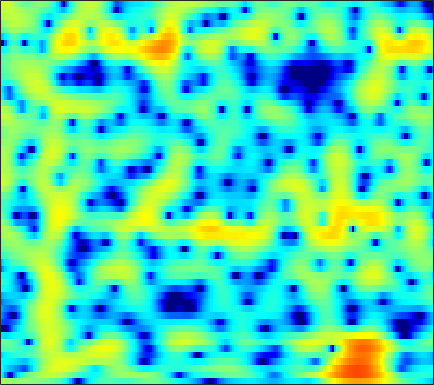

The table this chart was drawn from, first rows:
1.5585, 1.4271, 1.2448, 1.0749, 0.96597, 0.85426, 0.78555, 0.7606, 0.74715, 0.74526, 0.74182, 0.72327, 0.67493, 0.59366, 0.51436, 0.3919, 0.25278, 0.1409, -0.013831, -0.16879, -0.33099, -0.46325, -0.65495, -0.88452
-4.85, -6.885, -10.56, -16.25, -21.28, -16.38, -11.32, -8.867, -6.512, -4.778, -3.423, -2.574, -1.6, -0.762, -0.2052, 0.4556, 1.037, 1.425, 1.879, 2.258, 2.559, 2.73, 2.881, 2.941
-4.639, -5.579, -6.766, -7.784, -8.406, -9.072, -9.674, -10.18, -11.04, -12.14, -13.22, -13.43, -12.12, -9.598, -7.62, -5.237, -3.213, -1.916, -0.4453, 0.7755, 1.767, 2.38, 3.044, 3.55
-5.635, -5.738, -5.848, -5.946, -6.037, -6.215, -6.486, -6.766, -7.232, -7.734, -8.126, -8.203, -7.829, -6.865, -5.881, -4.428, -2.99, -1.985, -0.7637, 0.3133, 1.246, 1.851, 2.541, 3.101
-7.89, -6.858, -5.828, -5.067, -4.634, -4.209, -3.917, -3.766, -3.626, -3.501, -3.337, -3.161, -2.816, -2.343, -1.915, -1.271, -0.5816, -0.0685, 0.5918, 1.201, 1.738, 2.084, 2.461, 2.738
-2.898, -2.518, -2.139, -1.932, -1.884, -1.95, -2.132, -2.328, -2.665, -3.058, -3.443, -3.659, -3.718, -3.388, -2.886, -1.949, -0.8448, -0.0003328, 1.059, 1.97, 2.68, 3.064, 3.361, 3.405
-0.9731, -1.037, -1.131, -1.278, -1.436, -1.747, -2.204, -2.67, -3.57, -4.949, -7.121, -9.678, -15.91, -19.63, -12.09, -6.475, -3.015, -1.132, 0.7864, 2.211, 3.23, 3.756, 4.153, 4.208
-6.557, -6.974, -7.155, -6.887, -6.487, -5.856, -5.3, -4.98, -4.698, -4.521, -4.334, -4.138, -3.754, -3.174, -2.598, -1.613, -0.4524, 0.4369, 1.518, 2.389, 3.024, 3.359, 3.629, 3.701
-19.03, -26.91, -26.28, -17.83, -14.57, -11.6, -9.45, -8.148, -6.671, -5.399, -4.257, -3.455, -2.433, -1.445, -0.7414, 0.1373, 0.9511, 1.513, 2.183, 2.736, 3.143, 3.344, 3.47, 3.441
-12.49, -13.56, -14.25, -14.03, -13.56, -12.72, -11.6, -10.53, -8.837, -7.01, -5.267, -4.083, -2.664, -1.369, -0.4651, 0.6356, 1.566, 2.134, 2.733, 3.181, 3.497, 3.633, 3.653, 3.479
-10.1, -11.39, -13.36, -15.83, -18.4, -23.48, -22.91, -17.97, -13, -9.395, -6.574, -4.809, -2.808, -1.165, -0.1148, 1.092, 2.106, 2.732, 3.384, 3.829, 4.08, 4.139, 4.035, 3.708
-9.514, -10.11, -11.09, -12.06, -12.52, -12.71, -12.32, -11.45, -9.499, -7.35, -5.448, -4.185, -2.572, -1.053, -0.03778, 1.116, 2.062, 2.676, 3.375, 3.888, 4.162, 4.209, 4.088, 3.753
-11.84, -10.79, -9.814, -9.223, -8.875, -8.441, -7.934, -7.475, -6.79, -5.999, -5.063, -4.268, -3.188, -2.084, -1.224, -0.07322, 0.9972, 1.71, 2.527, 3.179, 3.644, 3.857, 3.944, 3.797
-9.407, -8.713, -7.914, -7.399, -7.297, -7.37, -7.46, -7.537, -7.789, -8.151, -8.272, -7.975, -7.034, -5.67, -4.489, -2.802, -1.096, 0.08072, 1.389, 2.406, 3.204, 3.664, 4.044, 4.144
-4.488, -4.77, -5.252, -5.762, -6.235, -7.032, -8.135, -9.153, -10.84, -13.17, -17.21, -22.95, -24.02, -14.44, -10.14, -6.098, -3.166, -1.406, 0.5243, 2.024, 3.129, 3.724, 4.248, 4.505
-3.013, -3.511, -4.31, -5.291, -6.072, -7.356, -9.122, -10.62, -12.45, -13.92, -14.82, -14.68, -12.75, -9.997, -7.883, -5.031, -2.399, -0.7613, 0.9973, 2.423, 3.491, 4.026, 4.449, 4.601
-4.758, -4.934, -5.105, -5.542, -6.128, -7.266, -8.927, -10.93, -15.21, -22.13, -20.73, -14.51, -9.739, -6.459, -4.314, -1.961, -0.08808, 1.13, 2.503, 3.501, 4.159, 4.479, 4.641, 4.465
-12.1, -9.668, -7.328, -5.957, -5.459, -5.143, -5.084, -5.317, -5.583, -5.391, -4.969, -4.255, -2.834, -1.475, -0.4678, 0.8815, 1.992, 2.662, 3.436, 3.959, 4.184, 4.212, 4.034, 3.511
-8.475, -7.199, -5.732, -4.521, -3.74, -2.965, -2.439, -2.045, -1.587, -1.205, -0.6522, -0.2332, 0.3039, 0.9685, 1.448, 1.994, 2.52, 2.852, 3.118, 3.239, 3.211, 3.024, 2.558, 1.889
-3.637, -3.281, -2.708, -2.165, -1.735, -1.202, -0.7912, -0.4693, -0.08013, 0.1993, 0.5326, 0.7927, 1.057, 1.353, 1.595, 1.835, 2.034, 2.179, 2.253, 2.214, 2.083, 1.847, 1.363, 0.7341
-1.728, -1.413, -0.9635, -0.5144, -0.253, 0.0451, 0.3307, 0.4478, 0.5523, 0.6867, 0.6943, 0.6934, 0.7723, 0.7902, 0.8138, 0.9472, 1.062, 1.135, 1.282, 1.364, 1.313, 1.231, 0.9949, 0.5165
-0.8834, -0.2685, 0.3283, 0.7826, 0.9872, 1.097, 1.14, 1.045, 0.8058, 0.5613, 0.1518, -0.2156, -0.5977, -0.9764, -1.216, -1.25, -1.009, -0.7436, -0.1955, 0.403, 0.8534, 1.146, 1.358, 1.273
0.3649, 1.022, 1.579, 1.749, 1.758, 1.589, 1.153, 0.8134, 0.2068, -0.7222, -1.626, -2.523, -4.144, -5.782, -7.051, -8.325, -7.537, -5.84, -3.526, -1.533, 0.1863, 1.118, 1.976, 2.557
1.817, 1.756, 1.494, 0.967, 0.4268, -0.3817, -1.325, -2.043, -2.984, -4.045, -5.212, -6.22, -8.141, -10.65, -13.12, -17.11, -14.44, -10.78, -6.462, -3.244, -0.7817, 0.6725, 2.159, 3.193
1.488, 0.7754, -0.4798, -2.018, -3.558, -5.793, -7.967, -9.525, -10.27, -9.981, -10.48, -10.57, -11.19, -12.57, -12.66, -12.58, -11.1, -9.021, -6.438, -3.64, -1.202, 0.2807, 2.056, 3.284
-0.2591, -1.108, -2.64, -4.669, -6.777, -10.68, -16.83, -23.06, -19.38, -15.05, -13.41, -13.32, -14.1, -17.09, -21.31, -35.05, -16.79, -11.95, -7.327, -4.028, -1.403, 0.1825, 1.919, 3.247
-2.343, -2.571, -3.323, -4.438, -5.41, -7.039, -8.289, -9.304, -9.722, -10.21, -9.955, -10.09, -10.24, -10.34, -10.39, -9.507, -8.134, -6.48, -4.449, -2.288, -0.5339, 0.7106, 2.053, 3.138
-3.092, -2.92, -3.019, -3.516, -4.019, -4.826, -5.719, -6.286, -7.019, -7.373, -7.652, -7.507, -7.201, -6.565, -5.967, -5.007, -3.853, -2.968, -1.668, -0.4758, 0.6755, 1.423, 2.294, 3.009
-1.14, -1.187, -1.43, -2.005, -2.611, -3.621, -4.983, -5.987, -7.691, -8.707, -9.361, -8.86, -7.512, -5.986, -4.679, -3.302, -1.88, -1.044, 0.05706, 0.9212, 1.679, 2.115, 2.55, 2.877
1.916, 1.67, 1.126, 0.3485, -0.4804, -1.853, -3.756, -5.636, -9.227, -15.59, -29.43, -15.63, -9.206, -5.532, -3.635, -1.639, -0.1897, 0.7085, 1.571, 2.194, 2.535, 2.639, 2.567, 2.271
3.481, 3.239, 2.707, 2.019, 1.352, 0.3013, -0.9652, -1.982, -3.364, -4.414, -4.842, -4.424, -3.404, -1.975, -1.018, 0.2012, 1.16, 1.741, 2.272, 2.523, 2.443, 2.158, 1.44, 0.2275
2.946, 2.779, 2.473, 1.974, 1.548, 0.8276, 0.1166, -0.4475, -1.039, -1.515, -1.58, -1.525, -1.11, -0.5974, -0.06888, 0.5676, 1.203, 1.545, 1.884, 1.96, 1.769, 1.38, 0.5164, -0.8454
1.994, 2.002, 1.864, 1.405, 0.9616, 0.1429, -0.699, -1.421, -2.15, -2.739, -2.791, -2.692, -2.176, -1.528, -0.9278, -0.1376, 0.604, 1.075, 1.569, 1.86, 1.949, 1.823, 1.446, 0.7793
1.738, 1.898, 1.698, 1.092, 0.3265, -1.029, -2.922, -4.589, -7.198, -9.058, -9.182, -7.99, -6.203, -4.437, -3.321, -1.896, -0.6685, 0.2162, 1.196, 1.999, 2.545, 2.803, 2.908, 2.771
1.96, 2.057, 1.747, 1.067, 0.1756, -1.424, -3.858, -6.203, -10.78, -16.24, -15.29, -12.91, -10.21, -8.764, -7.536, -5.905, -3.753, -2.252, -0.3373, 1.173, 2.331, 2.961, 3.496, 3.725
1.56, 1.627, 1.539, 1.098, 0.5704, -0.4871, -1.843, -3.04, -4.787, -6.327, -7.998, -9.137, -11.62, -16.37, -24.31, -16.07, -8.966, -5.523, -2.431, -0.1778, 1.404, 2.275, 3.063, 3.485
0.09404, 0.4851, 0.8115, 0.8225, 0.697, 0.2643, -0.3559, -0.9522, -1.884, -2.907, -4.119, -5.016, -6.355, -7.457, -7.683, -6.968, -5.153, -3.679, -1.833, -0.2713, 0.9242, 1.636, 2.305, 2.698
-1.438, -0.6176, 0.08979, 0.5222, 0.6389, 0.6415, 0.4412, 0.1729, -0.2291, -0.7973, -1.291, -1.684, -2.111, -2.305, -2.39, -2.134, -1.693, -1.25, -0.5585, 0.08389, 0.7173, 1.082, 1.492, 1.73
-1.159, -0.3811, 0.3562, 0.8234, 1.002, 1.088, 1.006, 0.8811, 0.6354, 0.3536, 0.06874, -0.1547, -0.3869, -0.5833, -0.6741, -0.7184, -0.7094, -0.6139, -0.4561, -0.2105, 0.08914, 0.3227, 0.61, 0.8114
0.8279, 1.229, 1.578, 1.719, 1.73, 1.588, 1.331, 1.12, 0.7594, 0.4883, 0.2011, 0.01812, -0.1711, -0.4309, -0.5839, -0.944, -1.347, -1.64, -2, -2.047, -1.794, -1.335, -0.6518, 0.01393
2.811, 2.811, 2.677, 2.332, 2.005, 1.369, 0.6162, 0.007851, -0.8267, -1.374, -1.666, -1.612, -1.437, -1.353, -1.385, -1.926, -2.963, -4.297, -6.829, -9.369, -8.475, -5.793, -2.725, -0.5247
2.726, 2.372, 1.761, 1.024, 0.2939, -0.8777, -2.414, -4.066, -6.736, -10.06, -10.16, -7.97, -5.099, -3.139, -2.447, -2.063, -2.547, -3.56, -5.485, -7.378, -6.55, -4.317, -1.444, 0.6485
-0.2551, -0.9907, -2.072, -3.061, -3.796, -4.621, -5.617, -6.661, -8.497, -10.6, -10.31, -8.174, -5.2, -3.011, -1.85, -0.8252, -0.3321, -0.1482, -0.04168, 0.1017, 0.4658, 0.9096, 1.595, 2.26
-4.209, -5.925, -8.714, -11.78, -12.19, -10.18, -8.025, -6.653, -5.45, -4.49, -3.381, -2.497, -1.362, -0.2196, 0.5364, 1.274, 1.835, 2.149, 2.383, 2.527, 2.622, 2.611, 2.568, 2.483
-5.527, -6.938, -9.63, -12.46, -12.73, -9.794, -6.731, -4.954, -3.087, -1.589, -0.3973, 0.3615, 1.272, 2.026, 2.478, 2.962, 3.286, 3.396, 3.419, 3.277, 2.956, 2.605, 1.982, 1.174
-4.217, -4.221, -4.368, -4.358, -4.059, -3.352, -2.402, -1.611, -0.5207, 0.4365, 1.25, 1.817, 2.449, 2.911, 3.18, 3.427, 3.493, 3.431, 3.212, 2.779, 2.101, 1.446, 0.2983, -1.24
-3.139, -2.753, -2.239, -1.756, -1.37, -0.8315, -0.2287, 0.2371, 0.8302, 1.393, 1.916, 2.24, 2.585, 2.846, 2.97, 3.009, 2.921, 2.779, 2.418, 1.869, 1.113, 0.3673, -0.9278, -2.615
-2.44, -1.974, -1.359, -0.7915, -0.4274, 0.06139, 0.5291, 0.8418, 1.208, 1.558, 1.86, 2.011, 2.174, 2.281, 2.292, 2.226, 2.091, 1.923, 1.596, 1.162, 0.6085, 0.08377, -0.7803, -1.844
-2.095, -1.653, -1.098, -0.5698, -0.2317, 0.1984, 0.5504, 0.7589, 0.9803, 1.164, 1.269, 1.3, 1.326, 1.303, 1.23, 1.097, 0.9321, 0.7691, 0.5501, 0.3585, 0.1778, 0.039, -0.1615, -0.4106
-2.635, -2.193, -1.687, -1.148, -0.7169, -0.2718, -0.02167, 0.0906, 0.168, 0.05799, -0.1167, -0.1554, -0.2179, -0.3666, -0.5078, -0.7168, -1.098, -1.449, -1.746, -1.778, -1.46, -0.9949, -0.2031, 0.5551
-5.921, -5.687, -4.662, -3.38, -2.529, -1.748, -1.42, -1.516, -2.107, -3.053, -3.881, -4.181, -4.063, -3.597, -3.336, -3.542, -4.505, -5.749, -8.258, -10.19, -7.807, -5.017, -1.904, 0.4342
-19.83, -23.55, -11.52, -6.853, -4.852, -3.346, -2.906, -3.308, -5.039, -8.426, -15.73, -27.06, -12.42, -7.565, -5.958, -5.225, -5.62, -6.531, -8.683, -10.16, -8.005, -5.484, -2.371, 0.1579
-7.841, -7.42, -5.898, -4.132, -2.957, -2.003, -1.705, -1.896, -2.641, -3.825, -4.993, -5.439, -5.108, -4.263, -3.69, -3.276, -3.288, -3.542, -3.904, -4.035, -3.726, -3.129, -2.023, -0.6349
-2.638, -1.949, -1.05, -0.2209, 0.2477, 0.7438, 0.9899, 1.016, 0.9024, 0.625, 0.3058, 0.04358, -0.2136, -0.4465, -0.6149, -1.012, -1.641, -2.314, -3.377, -4.665, -6.043, -6.787, -6.705, -5.114
-0.1744, 0.4503, 1.139, 1.687, 1.992, 2.299, 2.47, 2.506, 2.429, 2.25, 1.981, 1.758, 1.396, 0.9308, 0.4738, -0.2998, -1.319, -2.287, -4.024, -6.512, -10.42, -15.68, -20.89, -11.74
1.194, 1.624, 2.074, 2.389, 2.572, 2.675, 2.672, 2.608, 2.441, 2.219, 1.944, 1.718, 1.347, 0.903, 0.4893, -0.1614, -0.965, -1.675, -2.819, -4.143, -5.468, -6.3, -6.78, -6.491
2.365, 2.621, 2.824, 2.882, 2.836, 2.669, 2.403, 2.157, 1.816, 1.469, 1.151, 0.9203, 0.646, 0.4017, 0.2296, -0.01897, -0.3448, -0.6532, -1.151, -1.74, -2.366, -2.819, -3.433, -4.045
3.643, 3.695, 3.597, 3.312, 2.958, 2.381, 1.68, 1.099, 0.3143, -0.408, -0.9551, -1.191, -1.21, -0.9771, -0.6967, -0.3173, -0.005649, 0.1346, 0.1998, 0.1033, -0.1865, -0.5246, -1.176, -2.088
